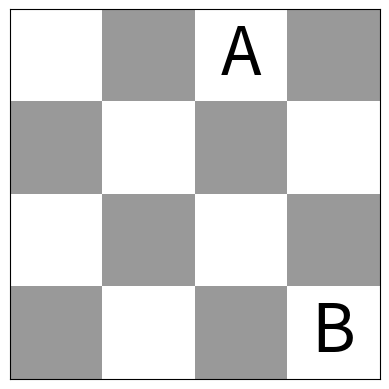

Source code (Python):
import matplotlib.pyplot as plt
import numpy as np
import random
from matplotlib.colors import ListedColormap

# Size of the chessboard
rows, cols = 4, 4

# Create a checkerboard pattern
chessboard = np.zeros((rows, cols))
for row in range(rows):
    for col in range(cols):
        if (row + col) % 2 == 0:
            chessboard[row, col] = 1  # White squares

colors = ['#999999', 'white']
listedCmap = ListedColormap(colors)

# Plot the chessboard
plt.imshow(chessboard, cmap=listedCmap, vmin=0, vmax=1)

# white_squares = [(i, j) for i in range(rows) for j in range(cols) if chessboard[i, j] == 1]
# a_index, b_index = random.sample(white_squares, 2)

a_index, b_index = (2,0),(3,3)

# Place the letters "A" and "B" on the chessboard
plt.text(a_index[0], a_index[1], 'A', color='black', ha='center', va='center', fontsize=48, fontweight='normal')
plt.text(b_index[0], b_index[1], 'B', color='black', ha='center', va='center', fontsize=48, fontweight='normal')

# Add grid lines
plt.xticks(np.arange(-0.5, cols, 1), [])
plt.yticks(np.arange(-0.5, rows, 1), [])
plt.grid(which='both', color='black', linestyle='-', linewidth=2)

# Adjust the plot
# plt.gca().set_xticks(np.arange(0.5, cols, 1), minor=True)
# plt.gca().set_yticks(np.arange(0.5, rows, 1), minor=True)
# plt.grid(which='minor', color='black', linestyle='-', linewidth=2)
# plt.tick_params(which='minor', size=0)

plt.xticks([])
plt.yticks([])
plt.tick_params(which='both', bottom=False, left=False)

# Show the plot
plt.show()